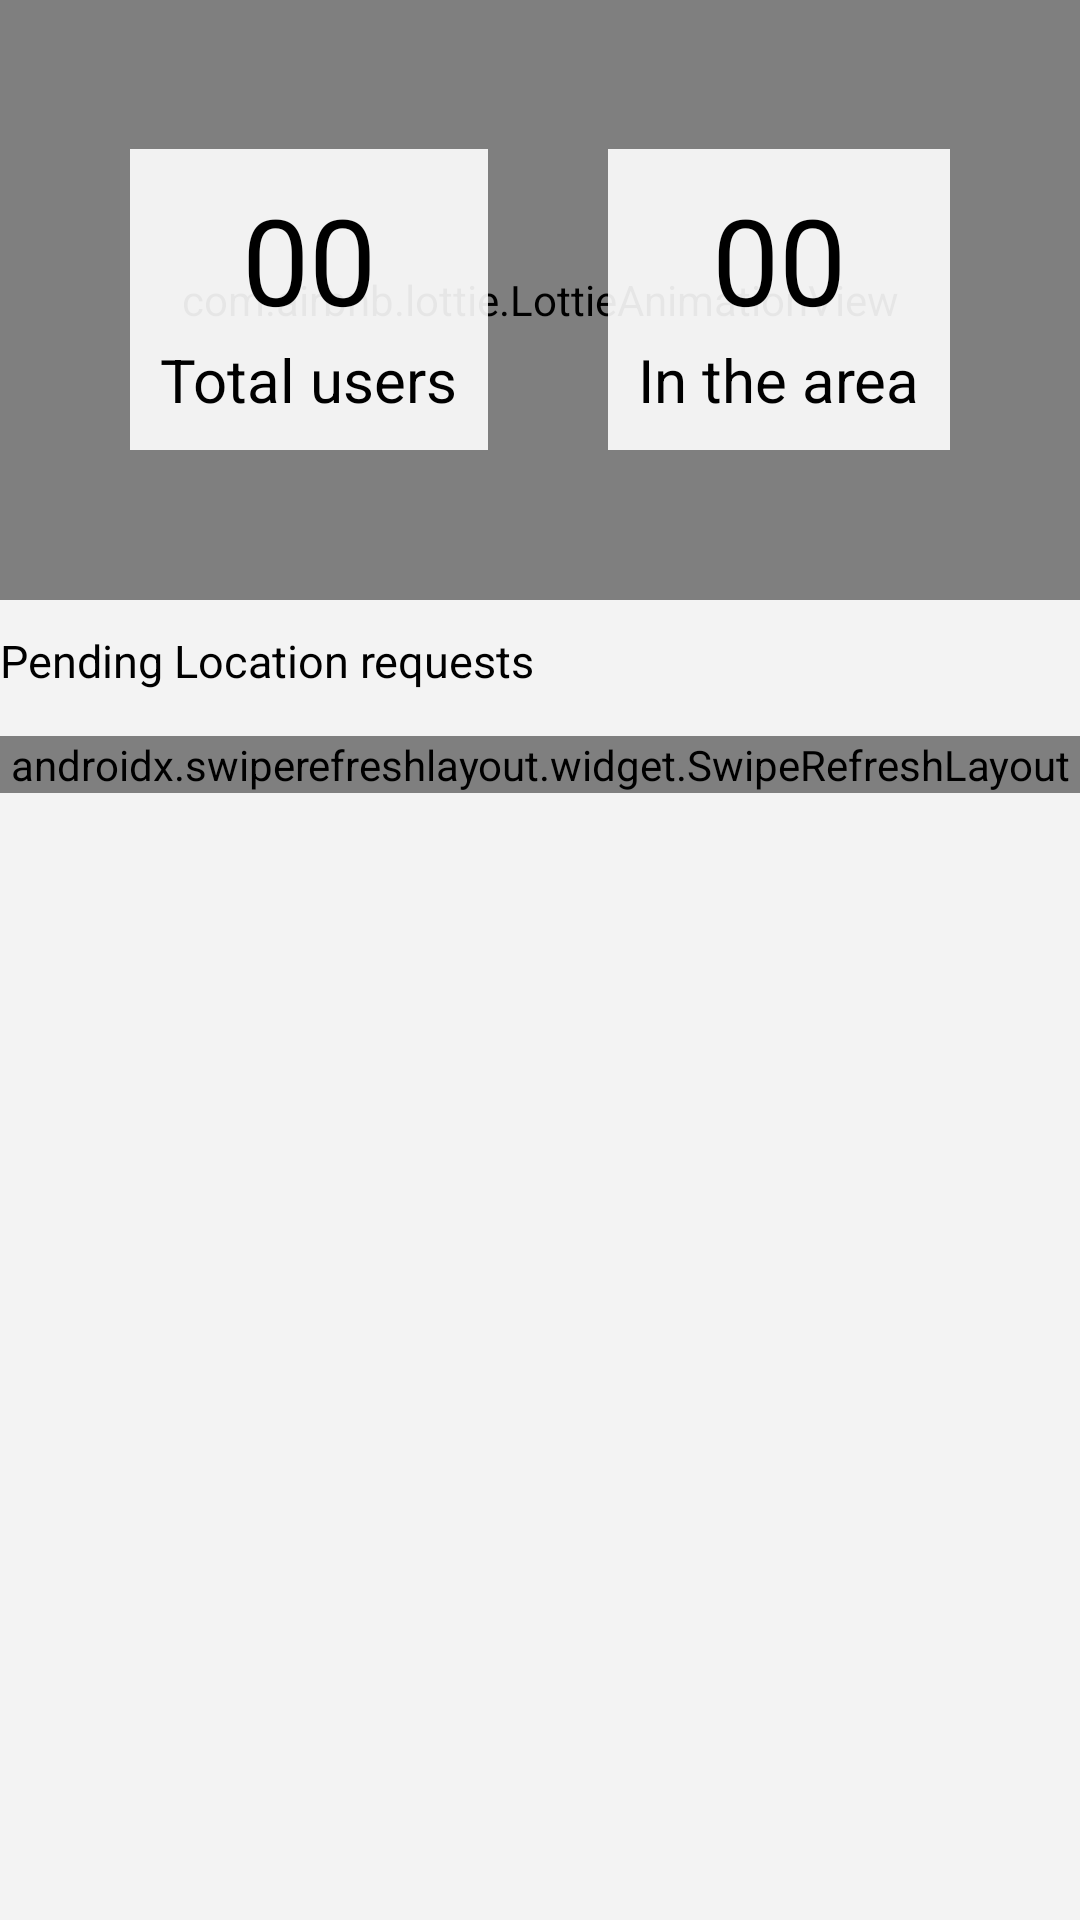

Layout XML and referenced resources for this Android screen:
<!-- AndroidManifest.xml: application theme Theme.Geopedia -->
<!-- res/layout/fragment_home.xml -->
<?xml version="1.0" encoding="utf-8"?>
<LinearLayout xmlns:android="http://schemas.android.com/apk/res/android"
    xmlns:app="http://schemas.android.com/apk/res-auto"
    xmlns:tools="http://schemas.android.com/tools"
    android:layout_width="match_parent"
    android:layout_height="match_parent"
    android:background="@color/off_white"
    android:orientation="vertical"
    tools:context=".adminmenu.home.HomeFragment">


    <RelativeLayout
        android:layout_width="match_parent"
        android:layout_height="200dp"
        android:orientation="horizontal"
        android:gravity="center">

        <com.airbnb.lottie.LottieAnimationView
            android:id="@+id/imageView"
            android:layout_width="match_parent"
            android:layout_height="match_parent"
            android:layout_gravity="center"
            app:lottie_autoPlay="true"
            app:lottie_fileName="users_animation_background.json"
            app:lottie_loop="true"
            app:lottie_speed="0.1" />

        <LinearLayout
            android:layout_width="match_parent"
            android:layout_height="match_parent"
            android:gravity="center"
            android:orientation="horizontal">

            <LinearLayout
                android:layout_width="wrap_content"
                android:layout_height="wrap_content"
                android:background="#E6ffffff"
                android:gravity="center"
                android:orientation="vertical"
                android:padding="10dp">

                <TextView
                    android:id="@+id/totalUsers"
                    android:layout_width="wrap_content"
                    android:layout_height="wrap_content"
                    android:text="00"
                    android:textColor="@color/black"
                    android:textSize="40sp" />

                <TextView
                    android:layout_width="wrap_content"
                    android:layout_height="wrap_content"
                    android:text="Total users"
                    android:textColor="@color/black"
                    android:textSize="20sp" />
            </LinearLayout>

            <LinearLayout
                android:layout_width="wrap_content"
                android:layout_height="wrap_content"
                android:layout_marginLeft="40dp"
                android:background="#E6ffffff"
                android:gravity="center"
                android:orientation="vertical"
                android:padding="10dp">

                <TextView
                    android:id="@+id/inTheArea"
                    android:layout_width="wrap_content"
                    android:layout_height="wrap_content"
                    android:text="00"
                    android:textColor="@color/black"
                    android:textSize="40sp" />

                <TextView
                    android:layout_width="wrap_content"
                    android:layout_height="wrap_content"
                    android:text="In the area"
                    android:textColor="@color/black"
                    android:textSize="20sp" />
            </LinearLayout>

        </LinearLayout>

    </RelativeLayout>

    <LinearLayout
        android:layout_width="match_parent"
        android:layout_height="wrap_content"
        android:orientation="vertical">

        <TextView
            android:layout_marginTop="10dp"
            android:layout_width="wrap_content"
            android:layout_height="wrap_content"
            android:text="@string/pending_location_requests"
            android:textColor="@color/black"
            android:textSize="15sp"/>

        <androidx.swiperefreshlayout.widget.SwipeRefreshLayout
            android:id="@+id/pullToRefreshPendingLocationAdmin"
            android:layout_marginTop="15dp"
            android:layout_width="match_parent"
            android:layout_height="wrap_content">

            <androidx.recyclerview.widget.RecyclerView
                android:id="@+id/recycler_pending_location_admin"
                android:layout_width="match_parent"
                android:layout_height="wrap_content"
                android:background="@color/light_grey">

            </androidx.recyclerview.widget.RecyclerView>

        </androidx.swiperefreshlayout.widget.SwipeRefreshLayout>
    </LinearLayout>

</LinearLayout>
<!-- resources referenced by this layout -->
<resources>
  <color name="black">#FF000000</color>
  <color name="light_grey">#e4e4e4</color>
  <color name="off_white">#F3F3F3</color>
  <string name="pending_location_requests">Pending Location requests</string>
  <style name="Theme.Geopedia" parent="Theme.MaterialComponents.DayNight.DarkActionBar">
          
          <item name="colorPrimary">#43a047</item>
          <item name="colorPrimaryVariant">#121212</item>
          <item name="colorOnPrimary">@color/white</item>
          
          <item name="colorSecondary">#fff176</item>
          <item name="colorSecondaryVariant">#cabf45</item>
          <item name="colorOnSecondary">@color/black</item>
          
          
          
      </style>
  <color name="white">#FFFFFFFF</color>
</resources>
